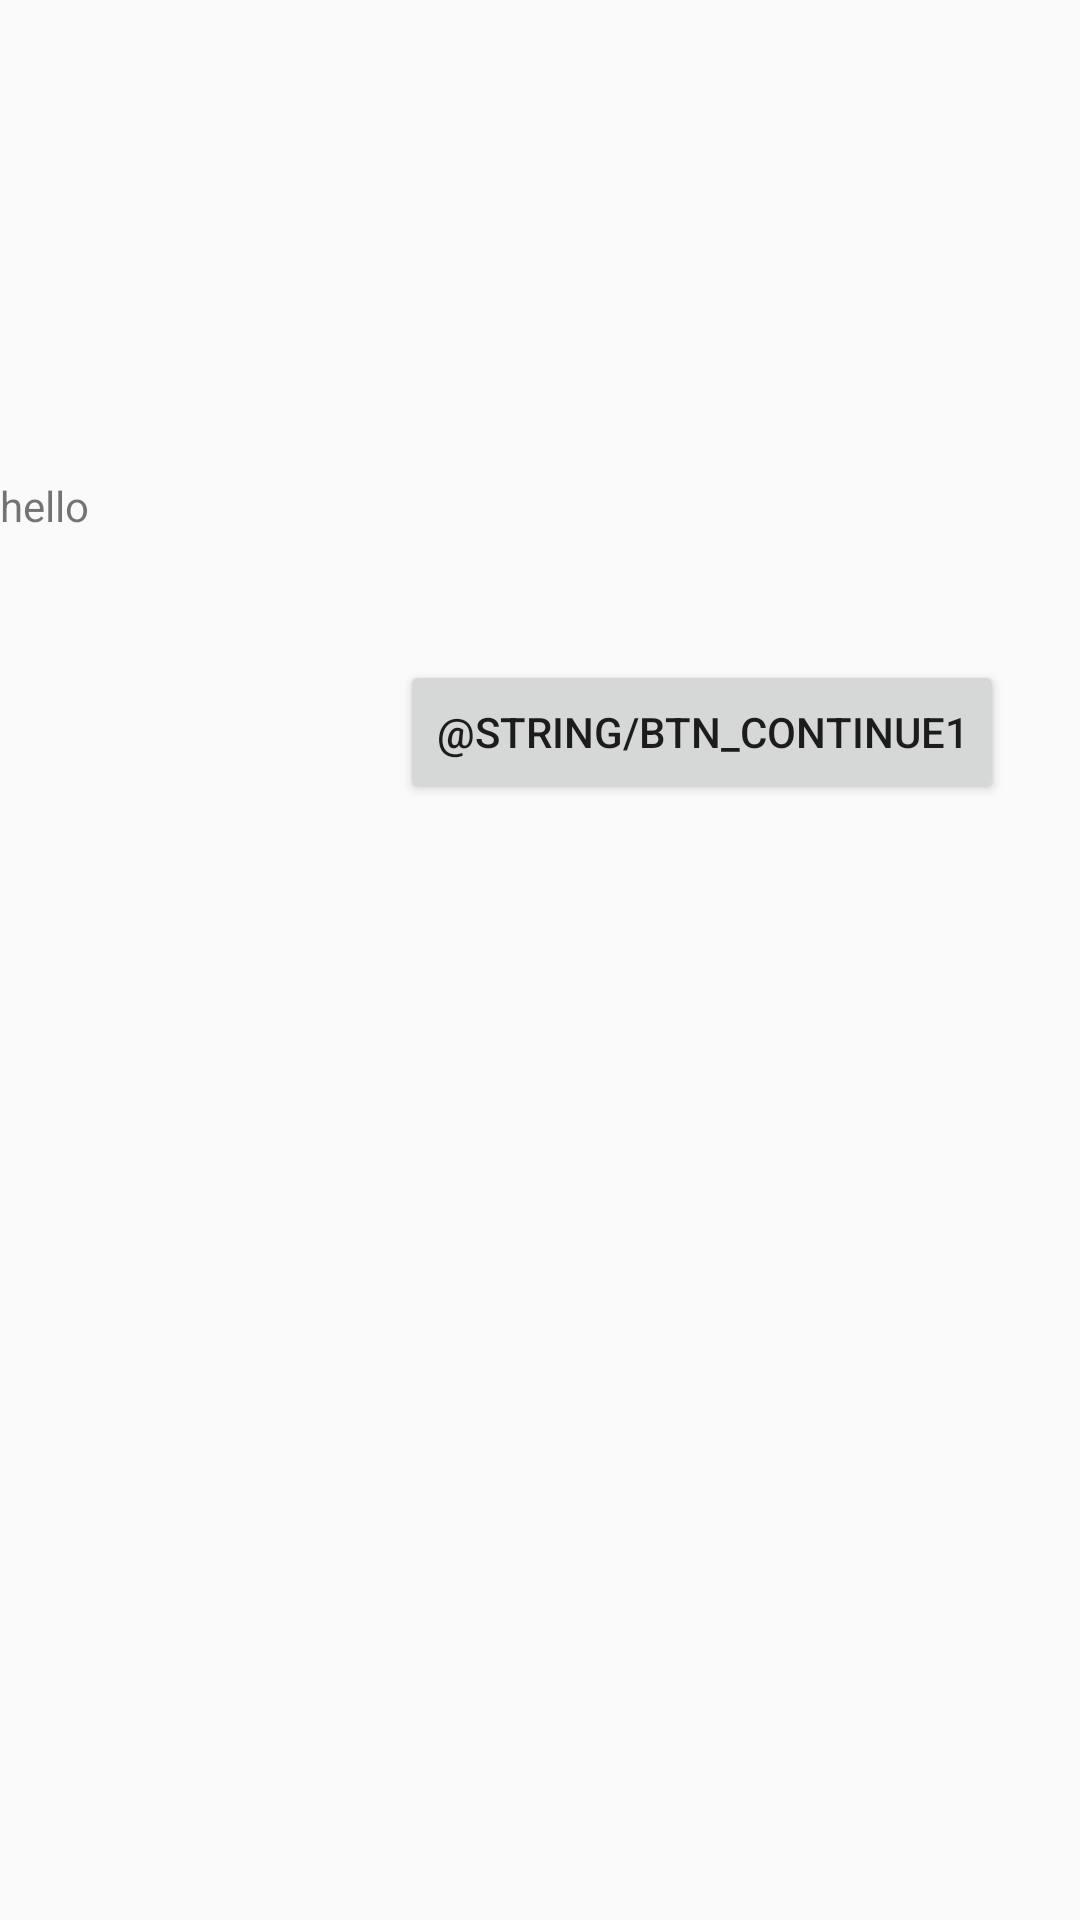

Produce the Android XML layout that renders to this screen, including the resource entries it uses.
<!-- AndroidManifest.xml: application theme Theme.Neuropsych -->
<!-- res/layout/activity_start.xml -->
<?xml version="1.0" encoding="utf-8"?>
<androidx.constraintlayout.widget.ConstraintLayout xmlns:android="http://schemas.android.com/apk/res/android"
    xmlns:app="http://schemas.android.com/apk/res-auto"
    xmlns:tools="http://schemas.android.com/tools"
    android:layout_width="match_parent"
    android:layout_height="match_parent"
    tools:context="com.datagrandeur.neuropsych.StartActivity">

    <TextView
        android:id="@+id/textView2"
        android:layout_width="wrap_content"
        android:layout_height="wrap_content"
        android:text="hello"
        app:layout_constraintBottom_toBottomOf="parent"
        app:layout_constraintEnd_toEndOf="parent"
        app:layout_constraintHorizontal_bias="0.0"
        app:layout_constraintStart_toStartOf="parent"
        app:layout_constraintTop_toTopOf="parent"
        app:layout_constraintVertical_bias="0.256" />

    <Button
        android:id="@+id/Button2"
        android:layout_width="wrap_content"
        android:layout_height="wrap_content"
        android:layout_marginTop="19dp"
        android:text="@string/btn_continue1"
        app:layout_constraintBottom_toBottomOf="parent"
        app:layout_constraintEnd_toEndOf="parent"
        app:layout_constraintHorizontal_bias="0.841"
        app:layout_constraintStart_toStartOf="parent"
        app:layout_constraintTop_toBottomOf="@+id/textView2"
        app:layout_constraintVertical_bias="0.058" />
</androidx.constraintlayout.widget.ConstraintLayout>
<!-- resources referenced by this layout -->
<resources>
  <style name="Theme.Neuropsych" parent="Theme.AppCompat.Light.NoActionBar">
  
          
          <item name="colorPrimary">@color/purple_500</item>
          <item name="colorPrimaryVariant">@color/purple_700</item>
          <item name="colorOnPrimary">@color/white</item>
          
          <item name="colorSecondary">@color/teal_200</item>
          <item name="colorSecondaryVariant">@color/teal_700</item>
          <item name="colorOnSecondary">@color/black</item>
          
          <item name="android:statusBarColor">?attr/colorPrimaryVariant</item>
          
          <item name="android:windowFullscreen">true</item>
      </style>
  <color name="purple_500">#FF6200EE</color>
  <color name="purple_700">#FF3700B3</color>
  <color name="white">#FFFFFFFF</color>
  <color name="teal_200">#FF03DAC5</color>
  <color name="teal_700">#FF018786</color>
  <color name="black">#FF000000</color>
</resources>
